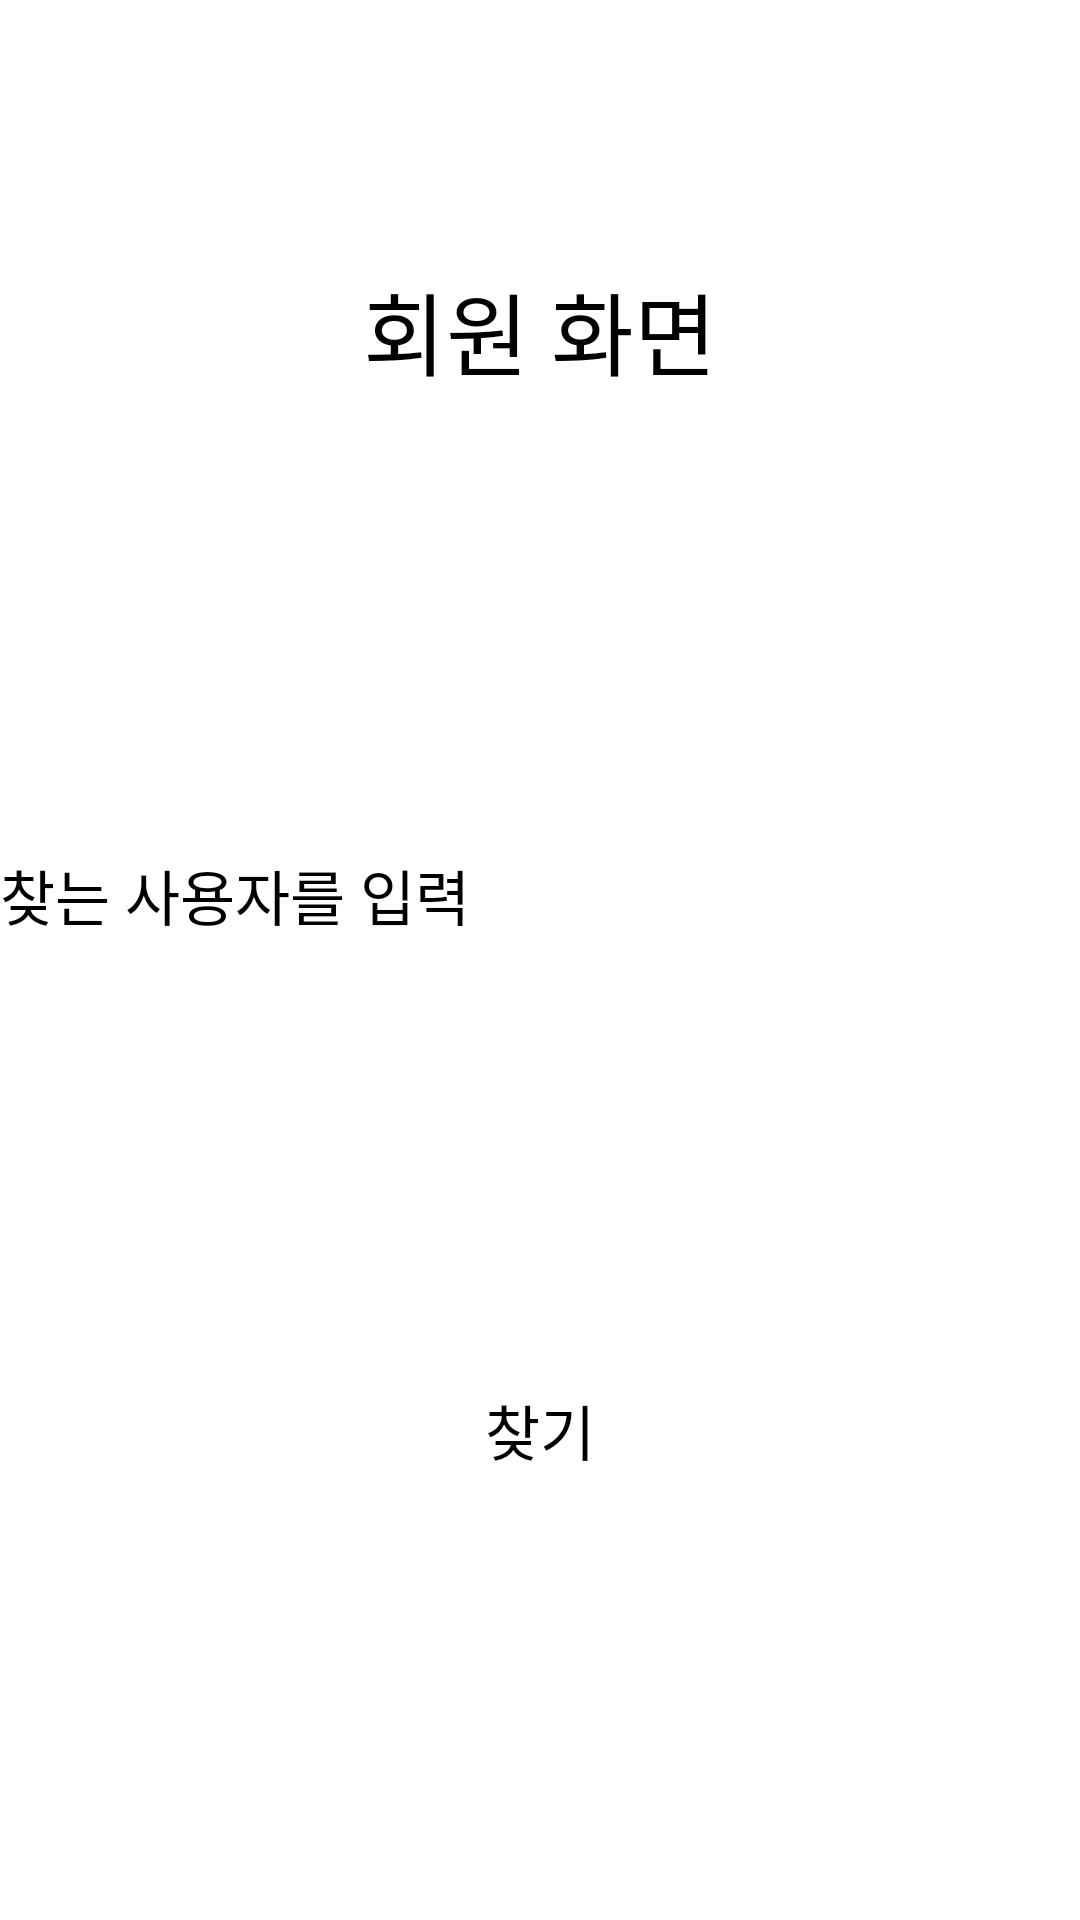

Reconstruct the res/layout file that produces this screen, plus the resources it refers to.
<!-- AndroidManifest.xml: activity theme Theme.RetrofitEx -->
<!-- res/layout/member.xml -->
<?xml version="1.0" encoding="utf-8"?>
<androidx.constraintlayout.widget.ConstraintLayout xmlns:android="http://schemas.android.com/apk/res/android"
    xmlns:app="http://schemas.android.com/apk/res-auto"
    xmlns:tools="http://schemas.android.com/tools"
    android:layout_width="match_parent"
    android:layout_height="match_parent"
    tools:context=".MemberActivity">

    <TextView
        android:id="@+id/memberText"
        android:layout_width="wrap_content"
        android:layout_height="wrap_content"
        android:layout_marginTop="88dp"
        android:text="회원 화면"
        android:textSize="30dp"
        app:layout_constraintEnd_toEndOf="parent"
        app:layout_constraintStart_toStartOf="parent"
        app:layout_constraintTop_toTopOf="parent"></TextView>

    <EditText
        android:id="@+id/findusername"
        android:layout_width="match_parent"
        android:layout_height="wrap_content"
        android:layout_marginTop="152dp"
        android:hint="찾는 사용자를 입력"
        android:textSize="20dp"
        app:layout_constraintEnd_toEndOf="parent"
        app:layout_constraintHorizontal_bias="1.0"
        app:layout_constraintStart_toStartOf="parent"
        app:layout_constraintTop_toBottomOf="@+id/memberText" />

    <Button
        android:id="@+id/findBtn"
        android:layout_width="wrap_content"
        android:layout_height="wrap_content"
        android:text="찾기"
        android:textSize="20dp"
        app:layout_constraintBottom_toBottomOf="parent"
        app:layout_constraintEnd_toEndOf="parent"
        app:layout_constraintStart_toStartOf="parent"
        app:layout_constraintTop_toBottomOf="@+id/findusername"></Button>


</androidx.constraintlayout.widget.ConstraintLayout>
<!-- resources referenced by this layout -->
<resources>
  <style name="Theme.RetrofitEx" parent="Base.Theme.RetrofitEx">
          
          <item name="android:navigationBarColor">@android:color/transparent</item>
          <item name="android:statusBarColor">@android:color/transparent</item>
          <item name="android:windowLightStatusBar">?attr/isLightTheme</item>
      </style>
</resources>
